Photos from the image-classification dataset "DeepLearning_data_2type_auto" in the GitHub repository poudelef/End-To-End-Pipeline-. Its 4 classes are: CSA, hypopnea, MSA, OSA.

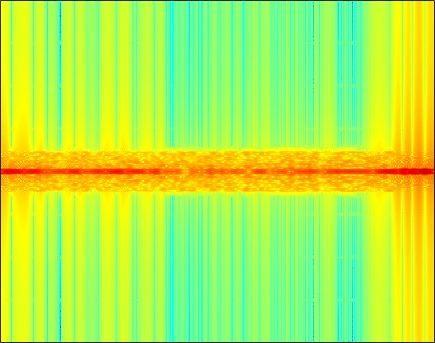
Label: CSA

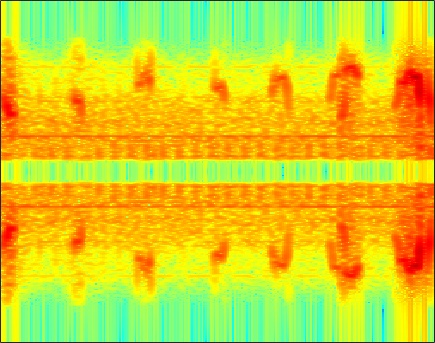
Label: hypopnea

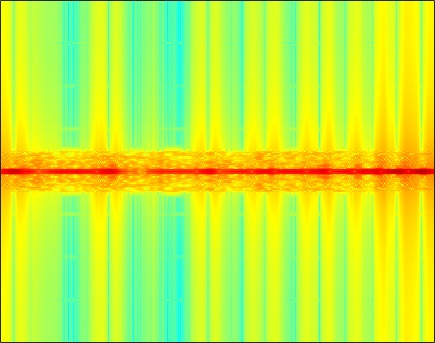
Label: MSA

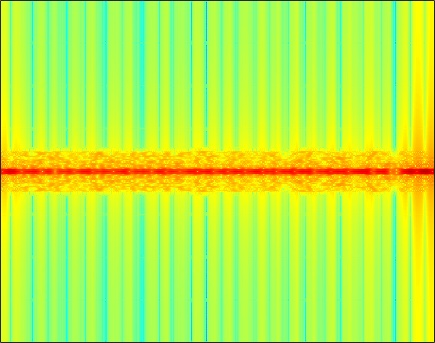
Label: OSA

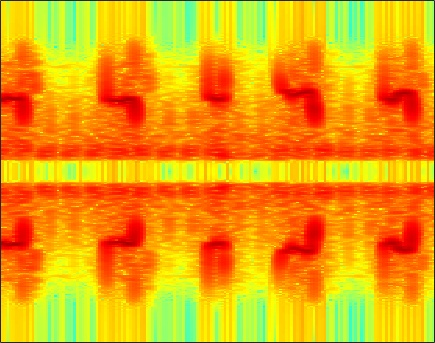
Label: hypopnea

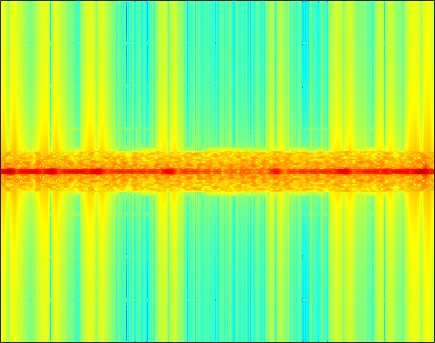
Label: MSA
